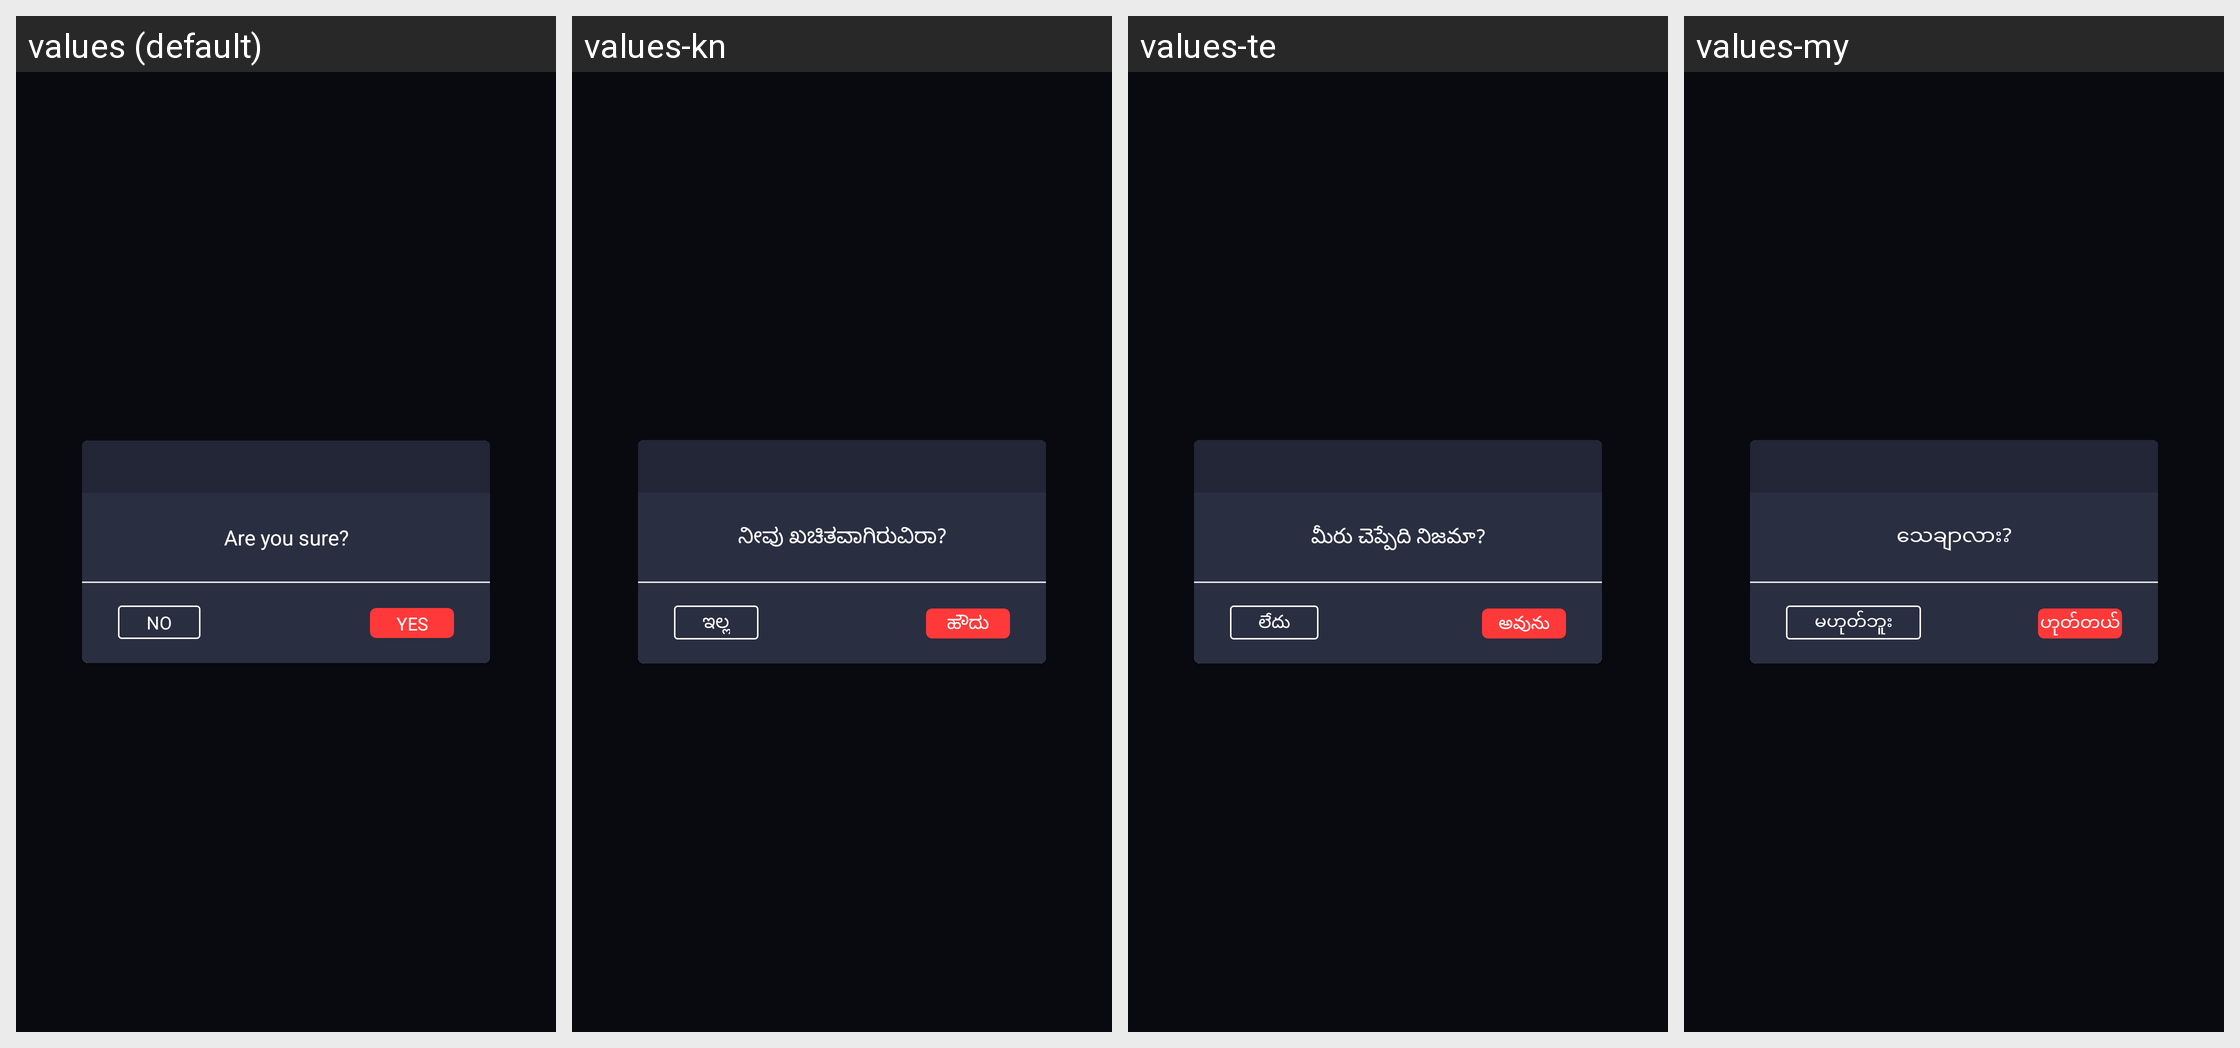

For this localized Android screen grid, give each drawn string resource with its value in every locale shown.
Android screen res/layout/dialog_remove_video.xml rendered under 4 locales, left to right: values (default), values-kn, values-te, values-my. Device: Nexus 5 (rendered at 1080×1920; each locale shown at half size, 540×960, under a caption strip naming it); theme AppTheme.
Other locales in the repository, not shown: values-af, values-am, values-ar, values-az, values-be, values-bn-rBD, values-ca, values-ceb, values-cs, values-da, values-de, values-el, values-en-rUS, values-es-rUS, values-et, values-fa, values-fi, values-fr, values-fr-rCA, values-ga, values-gl, values-gu, values-ha, values-hi, values-hr, values-hu, values-ig, values-in, values-it, values-ja, values-jv, values-kk, values-km, values-ko, values-ml, values-mr, values-ms, values-ne, values-nl, values-pa, values-pl, values-ps, values-pt, values-ro, values-ru, values-sd, values-si, values-sk, values-sr, values-su, values-sv, values-ta, values-tg, values-th, values-tl, values-tr, values-uk, values-ur, values-uz, values-vi, values-yo, values-zh, values-zh-rHK, values-zh-rTW.
Strings drawn on this screen, with the default value and each locale's value (text and hints the layout hard-codes, and strings that could not be matched under every locale, appear in the picture but are not listed):

are_you_sure
  values: Are you sure?
  values-kn: ನೀವು ಖಚಿತವಾಗಿರುವಿರಾ?
  values-te: మీరు చెప్పేది నిజమా?
  values-my: သေချာလား?

yes
  values: Yes
  values-kn: ಹೌದು
  values-te: అవును
  values-my: ဟုတ်တယ်

no
  values: No
  values-kn: ಇಲ್ಲ
  values-te: లేదు
  values-my: မဟုတ်ဘူး
